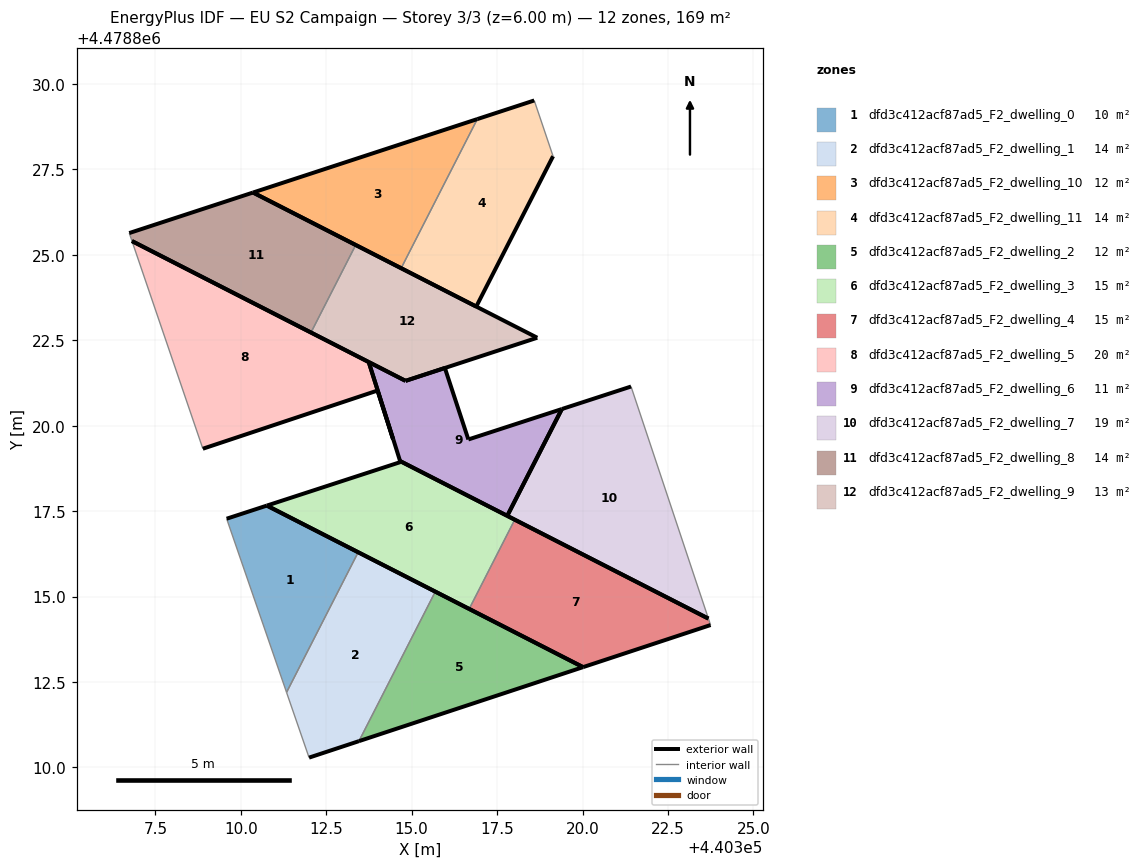
=== STOREY PLAN SPEC (per zone: floor XY polygon, exterior-wall plan segments, windows/doors) ===
zone 1: dfd3c412acf87ad5_F2_dwelling_0  (10.2 m²)
  floor: (440311.34, 4478812.20) (440313.43, 4478816.29) (440313.35, 4478816.34) (440310.76, 4478817.66) (440309.59, 4478817.28)
  exterior wall: (440309.59, 4478817.28) – (440310.76, 4478817.66)  [1.2 m]
  exterior wall: (440310.76, 4478817.66) – (440313.35, 4478816.34)  [2.9 m]
  exterior wall: (440313.35, 4478816.34) – (440313.43, 4478816.29)  [0.1 m]
  interior walls: 2
zone 2: dfd3c412acf87ad5_F2_dwelling_1  (13.6 m²)
  floor: (440313.46, 4478810.77) (440315.69, 4478815.14) (440313.43, 4478816.29) (440311.34, 4478812.20) (440312.00, 4478810.29)
  exterior wall: (440313.46, 4478810.77) – (440312.00, 4478810.29)  [1.5 m]
  exterior wall: (440313.43, 4478816.29) – (440315.69, 4478815.14)  [2.5 m]
  interior walls: 3
zone 3: dfd3c412acf87ad5_F2_dwelling_10  (11.9 m²)
  floor: (440314.69, 4478824.61) (440316.92, 4478828.97) (440310.36, 4478826.82)
  exterior wall: (440314.69, 4478824.61) – (440310.36, 4478826.82)  [4.9 m]
  exterior wall: (440310.36, 4478826.82) – (440316.92, 4478828.97)  [6.9 m]
  interior walls: 1
zone 4: dfd3c412acf87ad5_F2_dwelling_11  (13.7 m²)
  floor: (440316.89, 4478823.49) (440319.14, 4478827.88) (440318.59, 4478829.52) (440316.92, 4478828.97) (440314.69, 4478824.61)
  exterior wall: (440316.92, 4478828.97) – (440318.59, 4478829.52)  [1.8 m]
  exterior wall: (440319.14, 4478827.88) – (440316.89, 4478823.49)  [4.9 m]
  exterior wall: (440316.89, 4478823.49) – (440314.69, 4478824.61)  [2.5 m]
  interior walls: 2
zone 5: dfd3c412acf87ad5_F2_dwelling_2  (11.9 m²)
  floor: (440320.02, 4478812.93) (440315.69, 4478815.14) (440313.46, 4478810.77)
  exterior wall: (440315.69, 4478815.14) – (440320.02, 4478812.93)  [4.9 m]
  exterior wall: (440320.02, 4478812.93) – (440313.46, 4478810.77)  [6.9 m]
  interior walls: 1
zone 6: dfd3c412acf87ad5_F2_dwelling_3  (15.2 m²)
  floor: (440316.68, 4478814.64) (440318.02, 4478817.25) (440314.66, 4478818.96) (440314.67, 4478818.93) (440310.76, 4478817.66)
  exterior wall: (440310.76, 4478817.66) – (440314.67, 4478818.93)  [4.1 m]
  exterior wall: (440314.67, 4478818.93) – (440314.66, 4478818.96)  [0.0 m]
  exterior wall: (440314.66, 4478818.96) – (440318.02, 4478817.25)  [3.8 m]
  exterior wall: (440316.68, 4478814.64) – (440310.76, 4478817.66)  [6.6 m]
  interior walls: 1
zone 7: dfd3c412acf87ad5_F2_dwelling_4  (15.2 m²)
  floor: (440323.75, 4478814.17) (440323.68, 4478814.35) (440318.02, 4478817.25) (440316.68, 4478814.64) (440320.02, 4478812.93)
  exterior wall: (440320.02, 4478812.93) – (440316.68, 4478814.64)  [3.7 m]
  exterior wall: (440318.02, 4478817.25) – (440323.68, 4478814.35)  [6.4 m]
  exterior wall: (440323.75, 4478814.17) – (440320.02, 4478812.93)  [3.9 m]
  interior walls: 2
zone 8: dfd3c412acf87ad5_F2_dwelling_5  (19.7 m²)
  floor: (440314.46, 4478819.60) (440313.74, 4478821.86) (440306.82, 4478825.40) (440308.89, 4478819.33) (440314.00, 4478821.03) (440314.44, 4478819.64)
  exterior wall: (440314.00, 4478821.03) – (440308.89, 4478819.33)  [5.4 m]
  exterior wall: (440306.82, 4478825.40) – (440313.74, 4478821.87)  [7.8 m]
  exterior wall: (440313.74, 4478821.86) – (440313.74, 4478821.87)  [0.0 m]
  exterior wall: (440313.74, 4478821.86) – (440314.46, 4478819.60)  [2.4 m]
  exterior wall: (440314.46, 4478819.60) – (440314.44, 4478819.64)  [0.0 m]
  exterior wall: (440314.44, 4478819.64) – (440314.00, 4478821.03)  [1.5 m]
  interior walls: 1
zone 9: dfd3c412acf87ad5_F2_dwelling_6  (11.1 m²)
  floor: (440317.80, 4478817.36) (440319.40, 4478820.49) (440316.66, 4478819.60) (440315.97, 4478821.69) (440314.82, 4478821.31) (440313.74, 4478821.86) (440314.46, 4478819.60) (440314.66, 4478818.96)
  exterior wall: (440319.40, 4478820.49) – (440317.80, 4478817.36)  [3.5 m]
  exterior wall: (440317.80, 4478817.36) – (440314.66, 4478818.96)  [3.5 m]
  exterior wall: (440314.66, 4478818.96) – (440314.46, 4478819.60)  [0.7 m]
  exterior wall: (440314.46, 4478819.60) – (440313.74, 4478821.86)  [2.4 m]
  exterior wall: (440313.74, 4478821.86) – (440314.82, 4478821.31)  [1.2 m]
  exterior wall: (440314.82, 4478821.31) – (440315.97, 4478821.69)  [1.2 m]
  exterior wall: (440315.97, 4478821.69) – (440316.66, 4478819.60)  [2.2 m]
  exterior wall: (440316.66, 4478819.60) – (440319.40, 4478820.49)  [2.9 m]
zone 10: dfd3c412acf87ad5_F2_dwelling_7  (19.2 m²)
  floor: (440323.68, 4478814.35) (440321.42, 4478821.14) (440319.40, 4478820.49) (440317.80, 4478817.36)
  exterior wall: (440323.68, 4478814.35) – (440317.80, 4478817.36)  [6.6 m]
  exterior wall: (440317.80, 4478817.36) – (440318.78, 4478819.28)  [2.2 m]
  exterior wall: (440318.78, 4478819.29) – (440318.78, 4478819.28)  [0.0 m]
  exterior wall: (440318.78, 4478819.29) – (440319.40, 4478820.49)  [1.3 m]
  exterior wall: (440319.40, 4478820.49) – (440319.40, 4478820.49)  [0.0 m]
  exterior wall: (440319.40, 4478820.49) – (440321.42, 4478821.14)  [2.1 m]
  interior walls: 1
zone 11: dfd3c412acf87ad5_F2_dwelling_8  (13.8 m²)
  floor: (440312.05, 4478822.72) (440313.36, 4478825.29) (440310.36, 4478826.82) (440306.74, 4478825.64) (440306.82, 4478825.40)
  exterior wall: (440312.05, 4478822.72) – (440306.82, 4478825.40)  [5.9 m]
  exterior wall: (440306.74, 4478825.64) – (440310.36, 4478826.82)  [3.8 m]
  exterior wall: (440310.36, 4478826.82) – (440313.36, 4478825.29)  [3.4 m]
  interior walls: 2
zone 12: dfd3c412acf87ad5_F2_dwelling_9  (13.1 m²)
  floor: (440318.67, 4478822.57) (440313.36, 4478825.29) (440312.05, 4478822.72) (440314.82, 4478821.31)
  exterior wall: (440313.36, 4478825.29) – (440318.67, 4478822.57)  [6.0 m]
  exterior wall: (440318.67, 4478822.57) – (440314.82, 4478821.31)  [4.1 m]
  exterior wall: (440314.82, 4478821.31) – (440312.05, 4478822.72)  [3.1 m]
  interior walls: 1

=== DERIVED (storey summary) ===
Building: EU S2 Campaign
Storey: 3 of 3  (floor level z = 6.00 m)
Storey gross floor area: 168.7 m²
Zones on this storey: 12
  - dfd3c412acf87ad5_F2_dwelling_0: floor 10.2 m²; exterior wall 4.2 m (12.7 m²); WWR 0.0%
  - dfd3c412acf87ad5_F2_dwelling_1: floor 13.6 m²; exterior wall 4.1 m (12.2 m²); WWR 0.0%
  - dfd3c412acf87ad5_F2_dwelling_10: floor 11.9 m²; exterior wall 11.8 m (35.3 m²); WWR 0.0%
  - dfd3c412acf87ad5_F2_dwelling_11: floor 13.7 m²; exterior wall 9.2 m (27.5 m²); WWR 0.0%
  - dfd3c412acf87ad5_F2_dwelling_2: floor 11.9 m²; exterior wall 11.8 m (35.3 m²); WWR 0.0%
  - dfd3c412acf87ad5_F2_dwelling_3: floor 15.2 m²; exterior wall 14.6 m (43.7 m²); WWR 0.0%
  - dfd3c412acf87ad5_F2_dwelling_4: floor 15.2 m²; exterior wall 14.0 m (42.1 m²); WWR 0.0%
  - dfd3c412acf87ad5_F2_dwelling_5: floor 19.7 m²; exterior wall 17.0 m (51.1 m²); WWR 0.0%
  - dfd3c412acf87ad5_F2_dwelling_6: floor 11.1 m²; exterior wall 17.6 m (52.7 m²); WWR 0.0%
  - dfd3c412acf87ad5_F2_dwelling_7: floor 19.2 m²; exterior wall 12.2 m (36.7 m²); WWR 0.0%
  - dfd3c412acf87ad5_F2_dwelling_8: floor 13.8 m²; exterior wall 13.1 m (39.2 m²); WWR 0.0%
  - dfd3c412acf87ad5_F2_dwelling_9: floor 13.1 m²; exterior wall 13.1 m (39.4 m²); WWR 0.0%
Zone adjacency (shared interzone walls):
  - dfd3c412acf87ad5_F2_dwelling_0 ↔ dfd3c412acf87ad5_F2_dwelling_1
  - dfd3c412acf87ad5_F2_dwelling_1 ↔ dfd3c412acf87ad5_F2_dwelling_2
  - dfd3c412acf87ad5_F2_dwelling_10 ↔ dfd3c412acf87ad5_F2_dwelling_11
  - dfd3c412acf87ad5_F2_dwelling_3 ↔ dfd3c412acf87ad5_F2_dwelling_4
  - dfd3c412acf87ad5_F2_dwelling_8 ↔ dfd3c412acf87ad5_F2_dwelling_9